Run: headless pygame with SDL's dummy video driver; simulated clock (each Clock.tick advances the game by its frame time, no real sleeping); random seed 0; keys injected as events and as key.get_pressed() state; no mouse input.
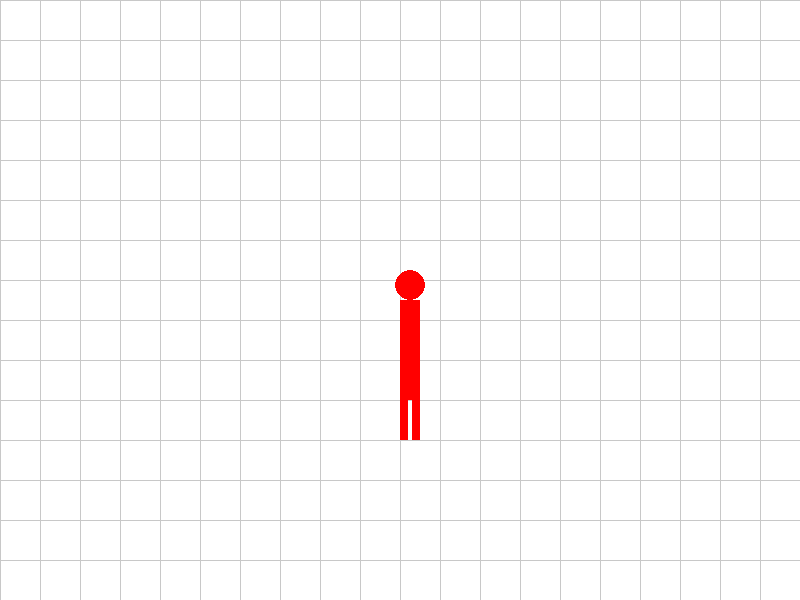
Frame 1 of 4 · flips 1–60 · no input
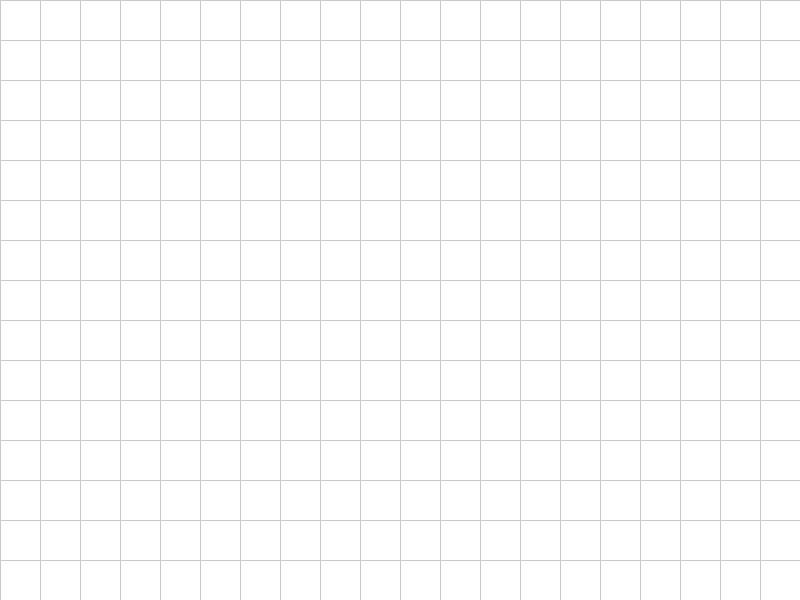
Frame 2 of 4 · flips 61–180 · tapped SPACE, RETURN · held RIGHT (→), D
Frame 3 of 4 · flips 181–300 · held DOWN (↓), S · screen unchanged from frame 2, image omitted
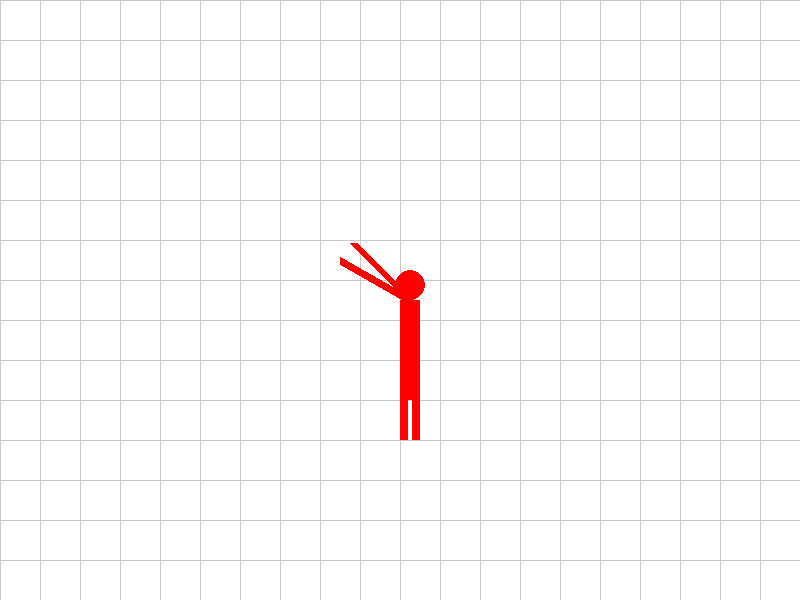
Frame 4 of 4 · flips 301–420 · held LEFT (←), A, UP (↑), W

The pygame program that drew these frames:

import pygame
import math

# Initialize Pygame
pygame.init()

# Screen dimensions and grid interval
WIDTH, HEIGHT = 800, 600
GRID_INTERVAL = 40

# Colors
GRAY = (200, 200, 200)
WHITE = (255, 255, 255)
BLACK = (0, 0, 0)
RED = (255, 0, 0)

# Screen setup
screen = pygame.display.set_mode((WIDTH, HEIGHT))
pygame.display.set_caption("Volleyball Blocking")

# Clock for controlling frame rate
clock = pygame.time.Clock()

# Player attributes
player_x = WIDTH // 2
player_y = HEIGHT - 300
player_width = 20
player_height = 100
leg_width = 8
leg_height = 40
arm_width = 8
arm_length = 80
head_radius = 15
velocity = 5
jump_height = 20
is_jumping = False
jump_count = 10
current_pose = "idle"

# Function to draw grid
def draw_grid():
    for x in range(0, WIDTH, GRID_INTERVAL):
        pygame.draw.line(screen, GRAY, (x, 0), (x, HEIGHT))
    for y in range(0, HEIGHT, GRID_INTERVAL):
        pygame.draw.line(screen, GRAY, (0, y), (WIDTH, y))

# Function to draw arms
def draw_arm_rotated(x, y, angle):
    """Draws an arm extending from (x, y) at a given angle in radians."""
    end_x = x + arm_length * math.cos(angle)
    end_y = y - arm_length * math.sin(angle)
    pygame.draw.line(screen, RED, (x, y), (end_x, end_y), arm_width)

# Function to raise arms
def draw_arms_up(x, y):
    pygame.draw.rect(screen, RED, (x - arm_width, y, arm_width * 2, arm_length))

# Function to draw the player
def draw_player(x, y, pose):
 

    # Legs
    left_leg_x = x
    right_leg_x = x + player_width - leg_width
    leg_y = y + player_height
    # Arms
    shoulder_x = x + player_width // 2
    shoulder_y = y

    if pose == "knees_bent":
        pygame.draw.rect(screen, RED, (left_leg_x, leg_y+20, leg_width, leg_height - 20))
        pygame.draw.rect(screen, RED, (right_leg_x, leg_y+20, leg_width, leg_height - 20))
        pygame.draw.circle(screen, RED, (x + player_width // 2, y - head_radius + 40), head_radius)
        pygame.draw.rect(screen, RED, (x, y+40, player_width, player_height-20))
        draw_arm_rotated(shoulder_x, shoulder_y+20, math.radians(290))
        draw_arm_rotated(shoulder_x, shoulder_y+20, math.radians(250))
    else:
        pygame.draw.rect(screen, RED, (left_leg_x, leg_y, leg_width, leg_height))
        pygame.draw.rect(screen, RED, (right_leg_x, leg_y, leg_width, leg_height))
        pygame.draw.circle(screen, RED, (x + player_width // 2, y - head_radius), head_radius)
        pygame.draw.rect(screen, RED, (x, y, player_width, player_height))



        if pose == "left_block":
            # arm_length = 100
            draw_arm_rotated(shoulder_x, shoulder_y, math.radians(135))  # Left upper direction
            draw_arm_rotated(shoulder_x, shoulder_y, math.radians(150))  # Further left upper
        elif pose == "right_block":
            # arm_length = 100
            draw_arm_rotated(shoulder_x, shoulder_y, math.radians(45))  # Right upper direction
            draw_arm_rotated(shoulder_x, shoulder_y, math.radians(30))  # Further right upper
        elif pose == "middle_block":
            draw_arm_rotated(shoulder_x, shoulder_y, math.radians(70))
            draw_arm_rotated(shoulder_x, shoulder_y, math.radians(110))
        elif pose == "split_block":
            draw_arm_rotated(shoulder_x, shoulder_y, math.radians(150))  # Left side
            draw_arm_rotated(shoulder_x, shoulder_y, math.radians(30))  # Right side

# Main game loop
running = True
while running:
    screen.fill(WHITE)
    draw_grid()

    for event in pygame.event.get():
        if event.type == pygame.QUIT:
            running = False

    # Key states
    keys = pygame.key.get_pressed()

    # Movement
    if keys[pygame.K_a]:
        player_x -= velocity
    if keys[pygame.K_d]:
        player_x += velocity

    # Jumping
    if not is_jumping:
        if keys[pygame.K_SPACE]:
            is_jumping = True
    else:
        if jump_count >= -10:
            neg = 1 if jump_count > 0 else -1
            player_y -= (jump_count ** 2) * 0.5 * neg
            jump_count -= 1
        else:
            jump_count = 10
            is_jumping = False

    # Blocking poses
    if keys[pygame.K_LEFT] and keys[pygame.K_RIGHT]:
        current_pose = "split_block"
    elif keys[pygame.K_LEFT]:
        current_pose = "left_block"
    elif keys[pygame.K_RIGHT]:
        current_pose = "right_block"
    elif keys[pygame.K_UP]:
        current_pose = "middle_block"
    elif keys[pygame.K_DOWN]:
        current_pose = "knees_bent"
    else:
        current_pose = "idle"

    # Draw player
    draw_player(player_x, player_y, current_pose)

    pygame.display.flip()
    clock.tick(30)

pygame.quit()
